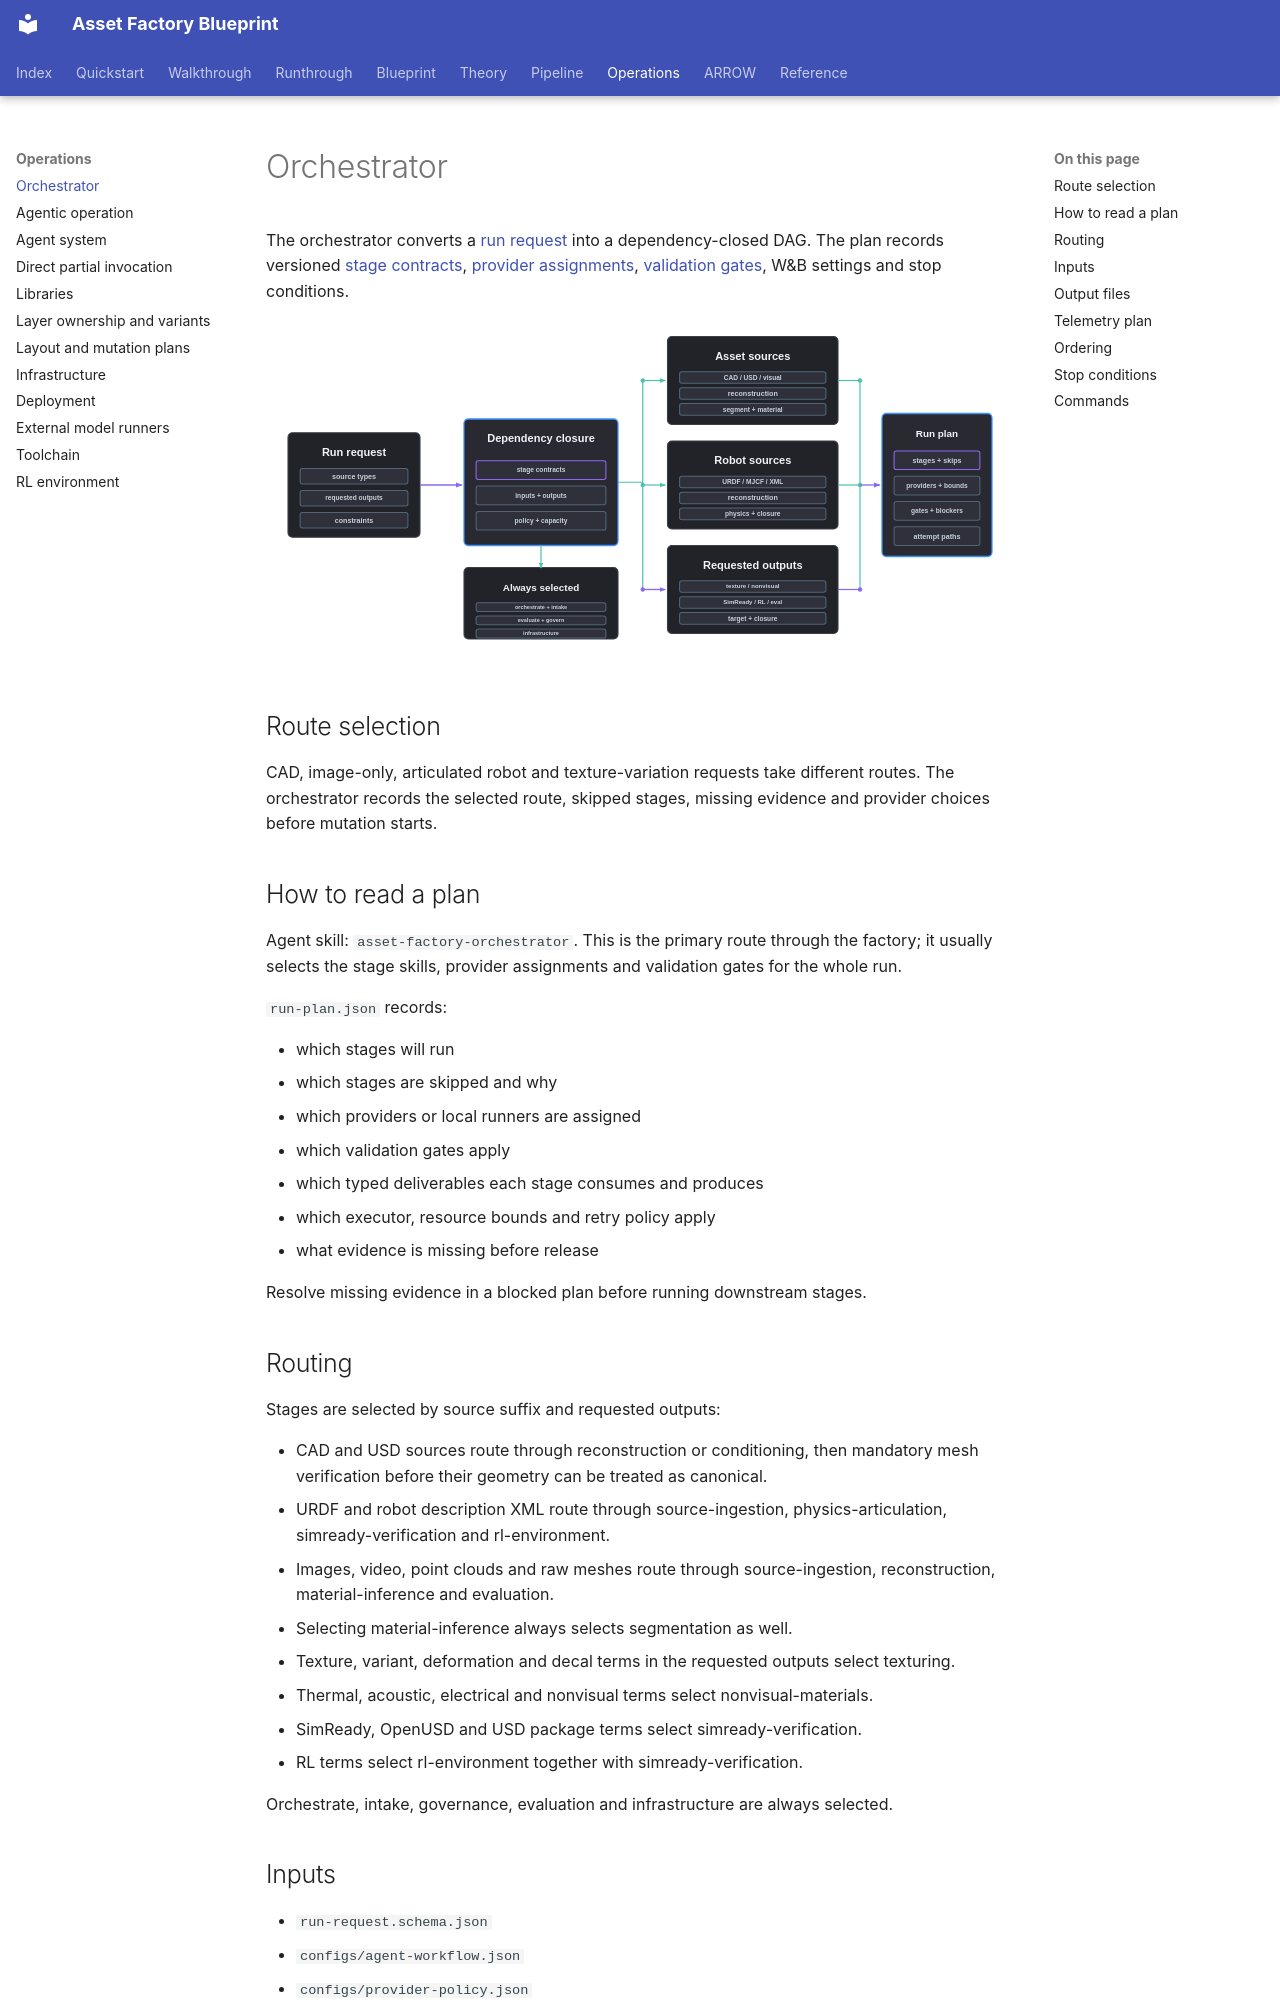

repository: hcltech-robotics/asset-factory-blueprint · page: platform/orchestrator.html · generator: mkdocs

---
description: "See how a run request becomes a dependency-closed DAG with stage contracts, providers, validation gates and stop conditions."
---

# Orchestrator

The orchestrator converts a [run request](../quickstart.md#3-describe-the-job-to-an-agent) into a dependency-closed DAG. The plan records versioned [stage contracts](../manifest-contracts.md), [provider assignments](../provider-abstraction.md), [validation gates](../pipeline/07-simready-verification.md), W&B settings and stop conditions.

<p align="center">
  <img src="../assets/orchestrator-routing.svg" alt="A run request and policy contracts branch into source-driven and deliverable-driven routes before a dependency-complete run plan." width="920">
</p>

## Route selection

CAD, image-only, articulated robot and texture-variation requests take different routes. The orchestrator records the selected route, skipped stages, missing evidence and provider choices before mutation starts.

## How to read a plan

Agent skill: `asset-factory-orchestrator`. This is the primary route through the factory; it usually selects the stage skills, provider assignments and validation gates for the whole run.

`run-plan.json` records:

- which stages will run
- which stages are skipped and why
- which providers or local runners are assigned
- which validation gates apply
- which typed deliverables each stage consumes and produces
- which executor, resource bounds and retry policy apply
- what evidence is missing before release

Resolve missing evidence in a blocked plan before running downstream stages.

## Routing

Stages are selected by source suffix and requested outputs:

- CAD and USD sources route through reconstruction or conditioning, then mandatory mesh verification before their geometry can be treated as canonical.
- URDF and robot description XML route through source-ingestion, physics-articulation, simready-verification and rl-environment.
- Images, video, point clouds and raw meshes route through source-ingestion, reconstruction, material-inference and evaluation.
- Selecting material-inference always selects segmentation as well.
- Texture, variant, deformation and decal terms in the requested outputs select texturing.
- Thermal, acoustic, electrical and nonvisual terms select nonvisual-materials.
- SimReady, OpenUSD and USD package terms select simready-verification.
- RL terms select rl-environment together with simready-verification.

Orchestrate, intake, governance, evaluation and infrastructure are always selected.
